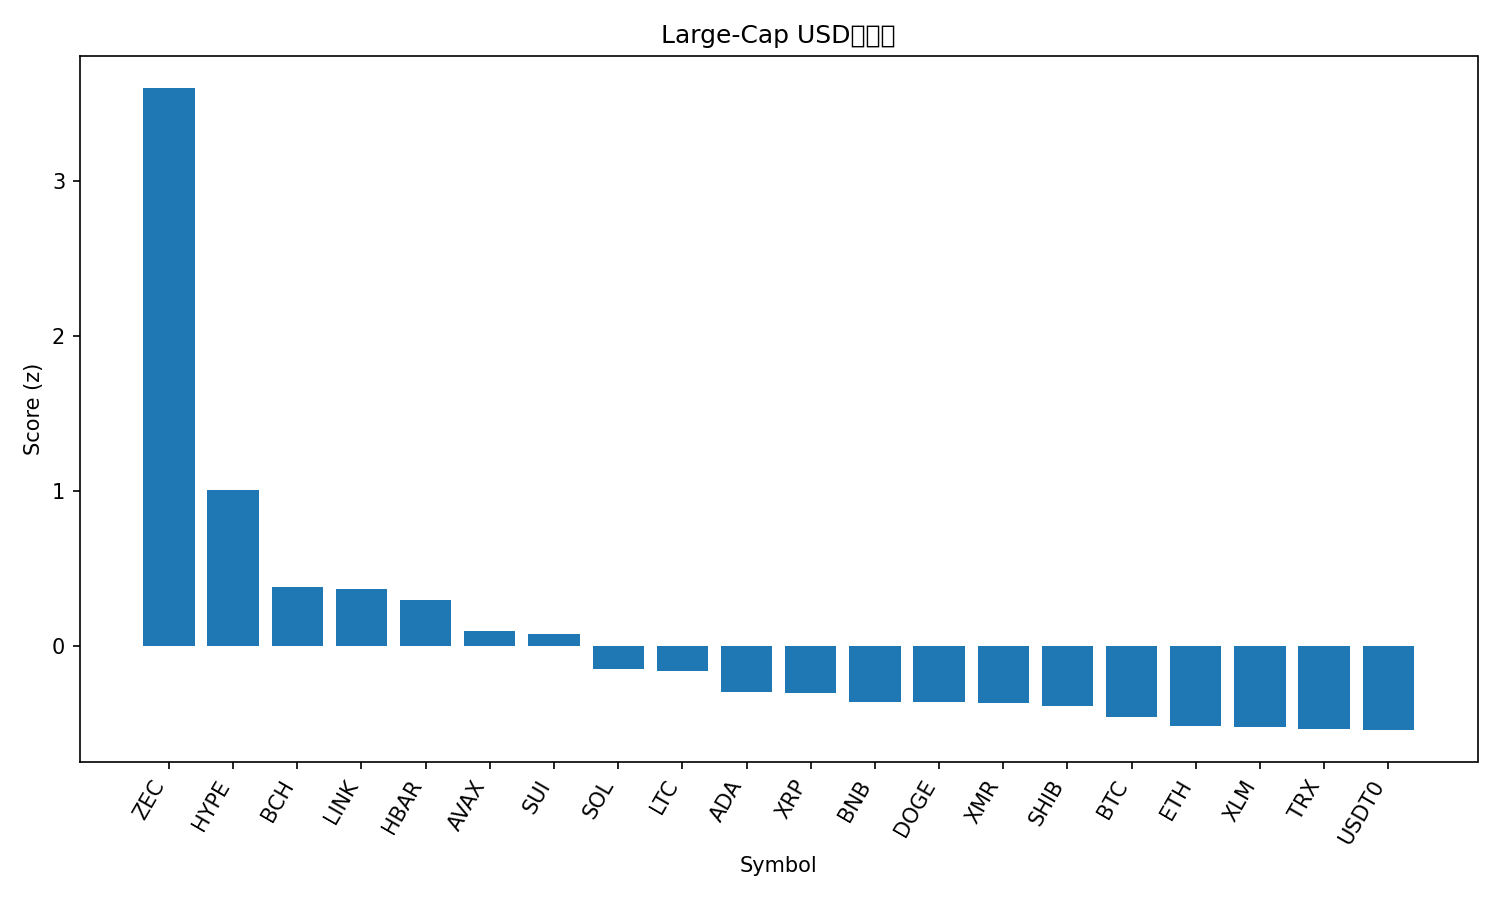

The data file committed next to this chart (first rows):
rank, name, symbol, price, pct_1h, pct_24h, pct_7d, pct_1h_vs_btc, pct_24h_vs_btc, pct_7d_vs_btc, market_cap_rank, market_cap, volume_usd, score
1, Zcash, ZEC, 358.4, 3.738, 13.03, 51.7, 3.243, 14.73, 49.43, 35, 5859681446, 876383516, 3.603
2, Hyperliquid, HYPE, 49.26, 1.503, 3.304, 30.02, 1.009, 5.008, 27.75, 16, 13312616529, 837868515, 1.01
3, Bitcoin Cash, BCH, 573.8, 0.8077, 2.624, 17.38, 0.3128, 4.329, 15.11, 18, 11443778866, 506102958, 0.3844
4, Chainlink, LINK, 18.39, 1.094, 2.807, 5.827, 0.5989, 4.511, 3.559, 17, 12800659832, 1210877070, 0.3715
5, Hedera, HBAR, 0.2092, -0.4865, 6.628, 23.73, -0.9814, 8.333, 21.46, 25, 8895978354, 716564911, 0.2983
6, Avalanche, AVAX, 19.84, 0.9382, 1.555, 2.838, 0.4433, 3.26, 0.5698, 28, 8466188599, 537142621, 0.1001
7, Sui, SUI, 2.52, 1.064, 0.9274, 2.167, 0.5695, 2.632, -0.1014, 22, 9135576836, 1202983119, 0.08101
8, Solana, SOL, 195.9, 0.6227, 0.2648, 6.047, 0.1278, 1.969, 3.779, 6, 107625646693, 9442635342, -0.1461
9, Litecoin, LTC, 98.87, 0.4738, 0.9638, 5.387, -0.02107, 2.669, 3.119, 30, 7561248020, 878769301, -0.1624
10, Cardano, ADA, 0.6461, 0.4939, 0.3312, 0.7501, -0.0009628, 2.036, -1.518, 11, 23604961881, 1145430371, -0.2975
11, XRP, XRP, 2.59, 0.6724, -1.503, 8.126, 0.1774, 0.202, 5.858, 4, 155413750099, 5536025591, -0.3006
12, BNB, BNB, 1118, 0.3235, 0.3622, 1.938, -0.1715, 2.067, -0.3302, 5, 153852988755, 3151846769, -0.3584
13, Dogecoin, DOGE, 0.1929, 0.5925, -0.6002, 0.4243, 0.09762, 1.104, -1.844, 9, 29241875374, 2788149756, -0.3591
14, Monero, XMR, 333, 0.8747, -2.206, 3.035, 0.3798, -0.5009, 0.767, 32, 6142142787, 171155143, -0.3674
15, Shiba Inu, SHIB, 1.015e-05, 0.3563, 0.0733, 1.548, -0.1386, 1.778, -0.7204, 34, 5982510586, 215506820, -0.3858
16, Bitcoin, BTC, 111418, 0.4949, -1.705, 2.268, 0.0, 0.0, 0.0, 1, 2221813983091, 73187676901, -0.4571
17, Ethereum, ETH, 3940, 0.4463, -1.927, 2.367, -0.04862, -0.2218, 0.09948, 2, 475541987382, 37573130686, -0.515
18, Stellar, XLM, 0.3171, 0.3211, -1.066, 2.279, -0.1738, 0.6384, 0.01098, 20, 10160861911, 275022050, -0.5248
19, TRON, TRX, 0.2975, 0.3521, 0.04107, -7.847, -0.1428, 1.746, -10.11, 10, 28152288344, 1101069799, -0.536
20, USDT0, USDT0, 1.0, 0.08977, 0.09274, -0.03465, -0.4051, 1.797, -2.303, 31, 6798590225, 408588330, -0.5419
21, Figure Heloc, FIGR_HELOC, 0.9991, 0.0, -3.069, -0.1326, -0.4949, -1.364, -2.401, 15, 13324040297, 32268258, -0.9574
